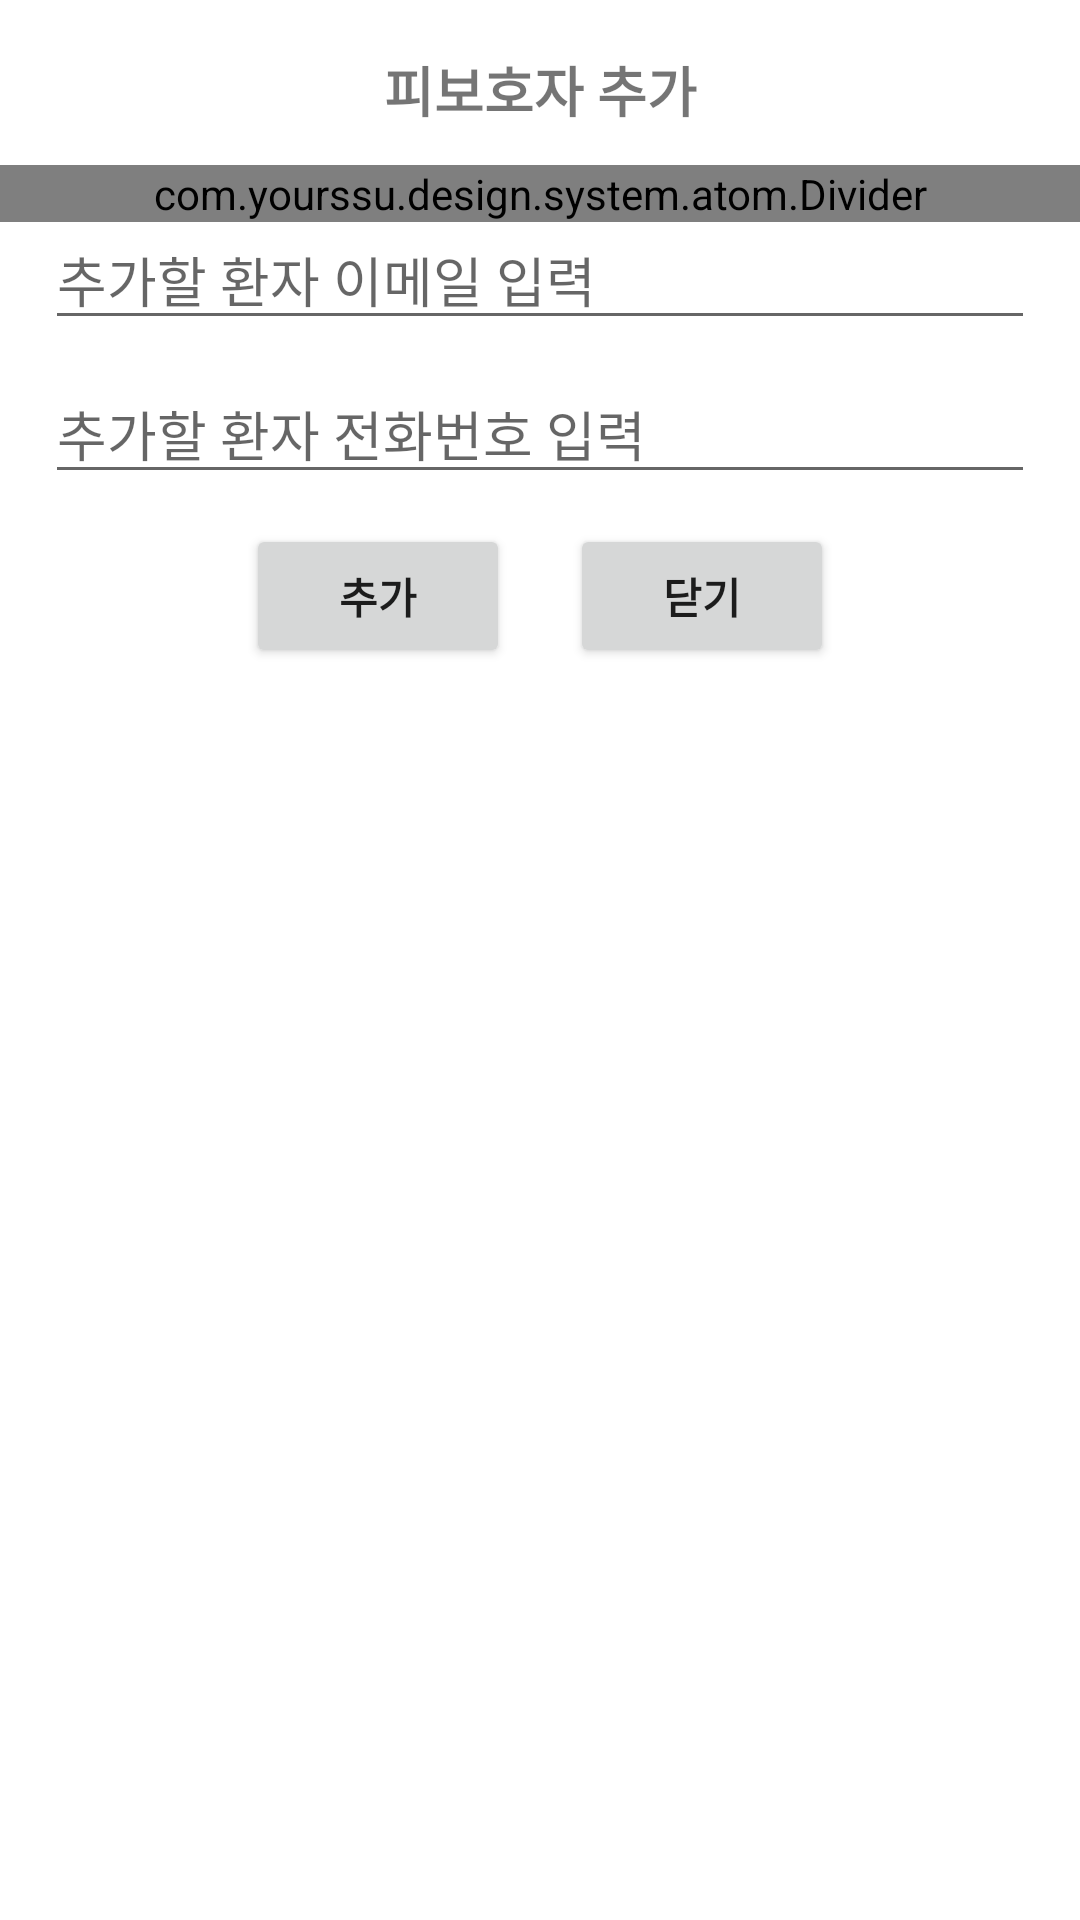

This screen was rendered from an Android layout file. Write that file and the resources it references.
<!-- AndroidManifest.xml: application theme Theme.Ssu_contest_eighteen_pomise -->
<!-- res/layout/activity_add_protege.xml -->
<?xml version="1.0" encoding="utf-8"?>
<layout xmlns:android="http://schemas.android.com/apk/res/android"
    xmlns:app="http://schemas.android.com/apk/res-auto">

    <data>
        <variable
            name="viewModel"
            type="com.example.ssu_contest_eighteen_pomise.mypage.SettingProtegesViewModel" />
    </data>


    <androidx.constraintlayout.widget.ConstraintLayout
        android:layout_width="match_parent"
        android:layout_height="match_parent">

        <TextView
            android:id="@+id/titleTextView"
            android:layout_width="0dp"
            android:layout_height="50dp"
            android:layout_marginTop="5dp"
            android:layout_marginBottom="5dp"
            android:gravity="center"
            android:text="@string/add_protege"
            android:textSize="18sp"
            android:textStyle="bold"
            app:layout_constraintLeft_toLeftOf="parent"
            app:layout_constraintRight_toRightOf="parent"
            app:layout_constraintTop_toTopOf="parent" />

        <com.yourssu.design.system.atom.Divider
            android:id="@+id/add_protege_divider"
            android:layout_width="match_parent"
            android:layout_height="wrap_content"
            android:layout_marginBottom="15dp"
            android:background="@color/gray"
            app:layout_constraintLeft_toLeftOf="parent"
            app:layout_constraintRight_toRightOf="parent"
            app:layout_constraintTop_toBottomOf="@+id/titleTextView"
            thickness="thick"/>

        <androidx.appcompat.widget.AppCompatEditText
            android:id="@+id/add_protege_email"
            android:layout_width="330dp"
            android:layout_height="wrap_content"
            android:layout_marginTop="15dp"
            android:hint="@string/add_protege_email"
            android:inputType="textEmailAddress"
            app:layout_constraintEnd_toEndOf="parent"
            app:layout_constraintStart_toStartOf="parent"
            app:layout_constraintTop_toBottomOf="@+id/titleTextView" />

        <androidx.appcompat.widget.AppCompatEditText
            android:id="@+id/add_protege_phoneNum"
            android:layout_width="330dp"
            android:layout_height="wrap_content"
            android:layout_marginTop="8dp"
            android:hint="@string/add_protege_phoneNum"
            android:inputType="phone"
            app:layout_constraintEnd_toEndOf="parent"
            app:layout_constraintStart_toStartOf="parent"
            app:layout_constraintTop_toBottomOf="@+id/add_protege_email"/>

        <LinearLayout
            android:layout_width="wrap_content"
            android:layout_height="wrap_content"
            android:orientation="horizontal"
            android:layout_marginTop="10dp"
            android:paddingBottom="20dp"
            app:layout_constraintEnd_toEndOf="parent"
            app:layout_constraintStart_toStartOf="parent"
            app:layout_constraintTop_toBottomOf="@+id/add_protege_phoneNum">

            <androidx.appcompat.widget.AppCompatButton
                android:id="@+id/addButton"
                android:layout_width="wrap_content"
                android:layout_height="wrap_content"
                android:layout_marginHorizontal="10dp"
                android:text="@string/add"
                android:textStyle="bold"
                app:layout_constraintEnd_toEndOf="parent"
                app:layout_constraintStart_toStartOf="parent"/>

            <androidx.appcompat.widget.AppCompatButton
                android:id="@+id/closeButton"
                android:layout_width="wrap_content"
                android:layout_height="wrap_content"
                android:layout_marginHorizontal="10dp"
                android:text="@string/close"
                android:textStyle="bold"
                app:layout_constraintEnd_toEndOf="parent"
                app:layout_constraintStart_toStartOf="parent" />

        </LinearLayout>

    </androidx.constraintlayout.widget.ConstraintLayout>
</layout>
<!-- resources referenced by this layout -->
<resources>
  <color name="gray">#808080</color>
  <string name="add">추가</string>
  <string name="add_protege">피보호자 추가</string>
  <string name="add_protege_email">추가할 환자 이메일 입력</string>
  <string name="add_protege_phoneNum">추가할 환자 전화번호 입력</string>
  <string name="close">닫기</string>
  <style name="Theme.Ssu_contest_eighteen_pomise" parent="Theme.MaterialComponents.Light">
  
          
          <item name="windowNoTitle">true</item>
  
          <item name="colorPrimary">@color/purple_500</item>
  
          <item name="colorPrimaryVariant">@color/black</item>
          <item name="android:windowLightStatusBar">false</item>
          <item name="colorOnPrimary">@color/white</item>
          
          <item name="colorSecondary">@color/teal_200</item>
          <item name="colorSecondaryVariant">@color/teal_700</item>
          <item name="colorOnSecondary">@color/black</item>
          
          <item name="android:statusBarColor" tools:targetApi="l">?attr/colorPrimaryVariant</item>
          
          <item name="android:timePickerStyle">@style/MyTimePickerTheme</item>
      </style>
  <color name="purple_500">#FF6200EE</color>
  <color name="black">#FF000000</color>
  <color name="white">#FFFFFFFF</color>
  <color name="teal_200">#FF03DAC5</color>
  <color name="teal_700">#FF018786</color>
  <style name="MyTimePickerTheme" parent="android:Widget.Material.Light.TimePicker">
          <item name="android:timePickerMode">spinner</item>
      </style>
</resources>
